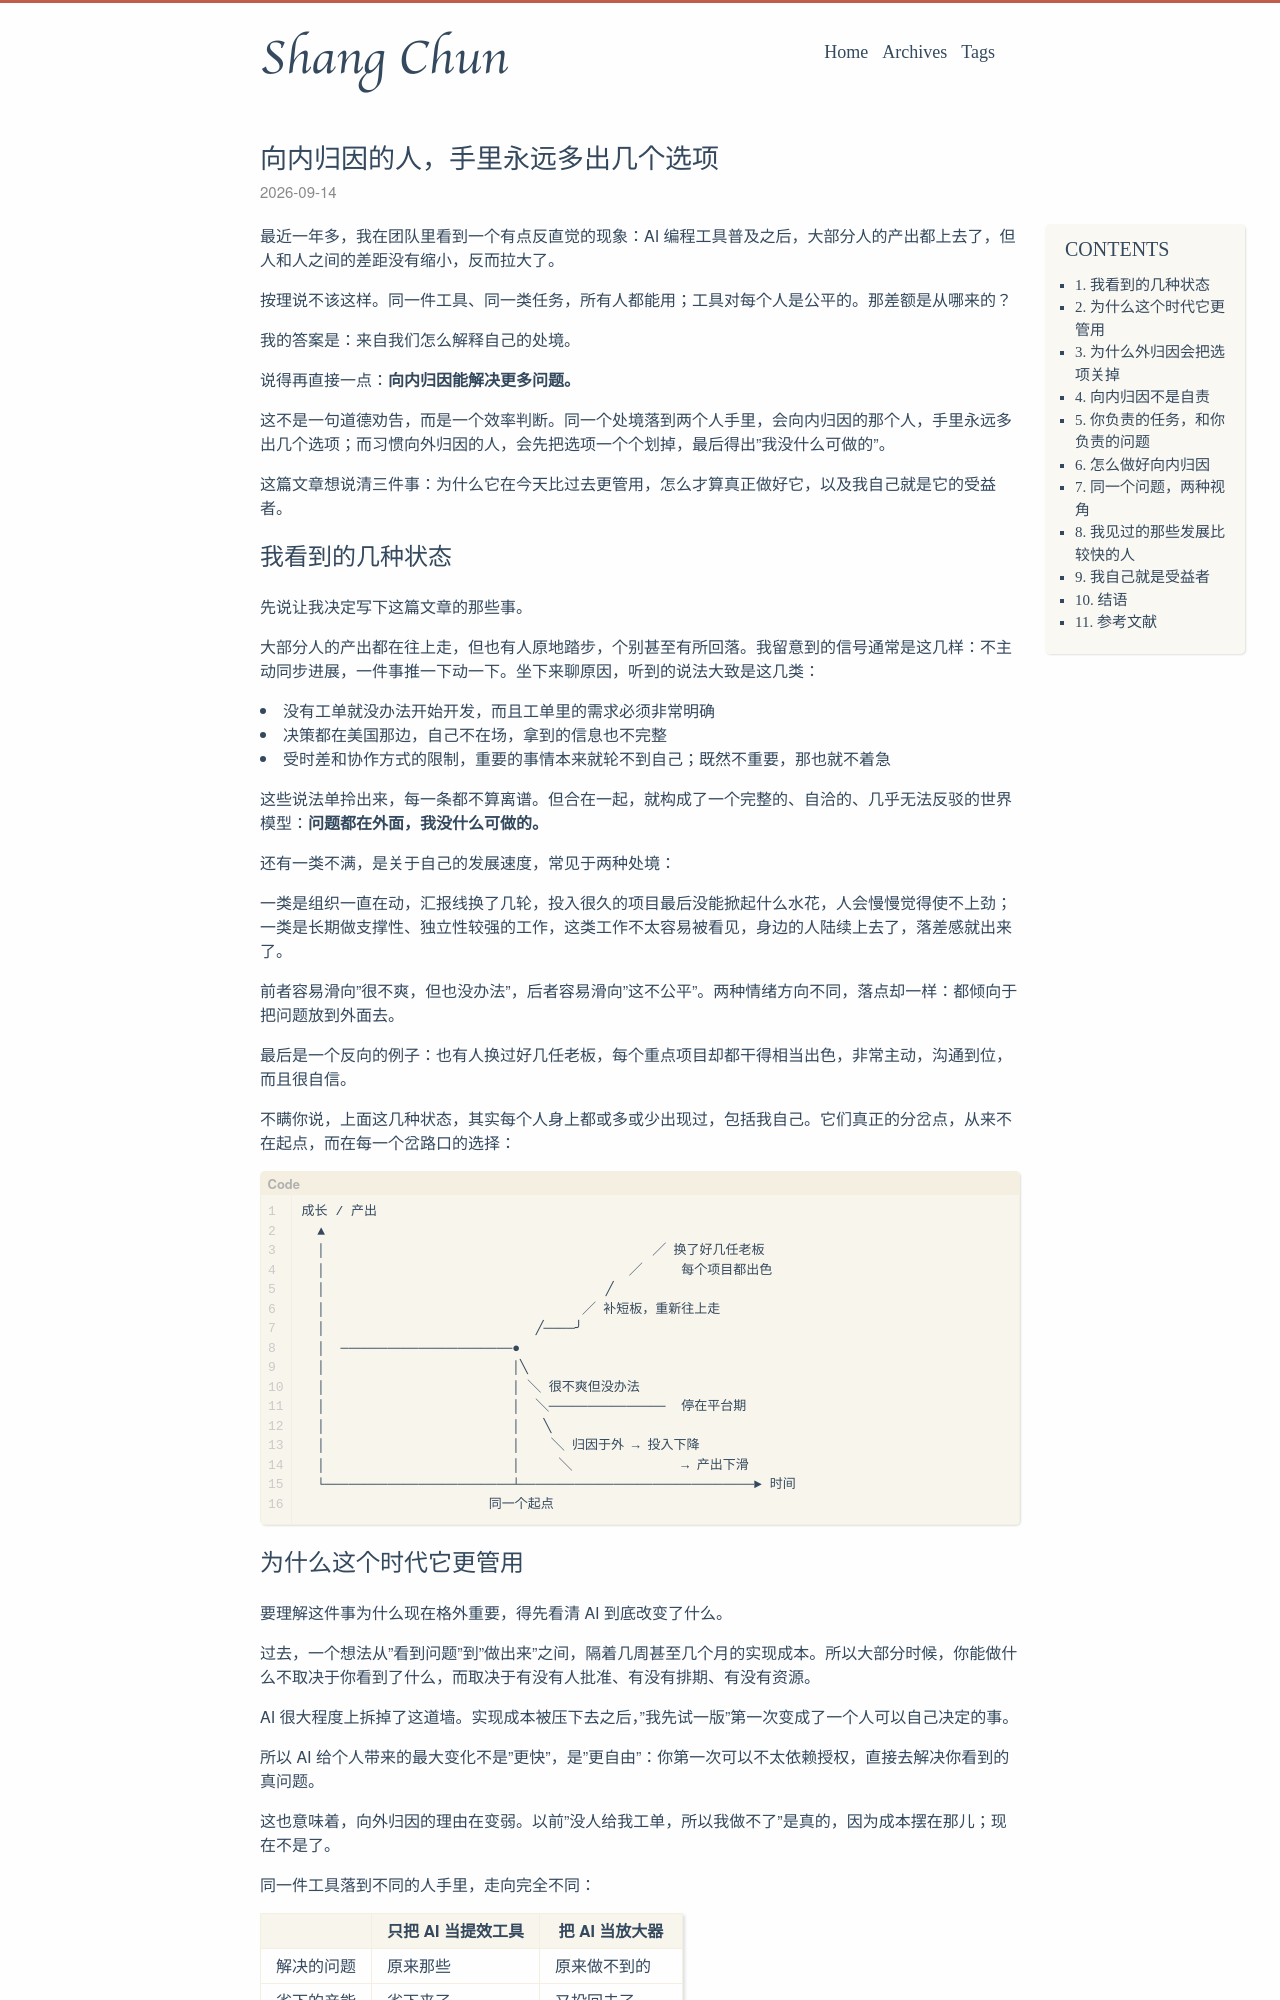

repository: springuper/springuper.github.io · page: inward-attribution/index.html · generator: jekyll

---
layout: post
title: "向内归因的人，手里永远多出几个选项"
date: 2026-09-14 10:35:00
status: publish
tags:
  - Management
  - Growth
  - Culture
---

最近一年多，我在团队里看到一个有点反直觉的现象：AI 编程工具普及之后，大部分人的产出都上去了，但人和人之间的差距没有缩小，反而拉大了。

按理说不该这样。同一件工具、同一类任务，所有人都能用；工具对每个人是公平的。那差额是从哪来的？

我的答案是：来自我们怎么解释自己的处境。

说得再直接一点：**向内归因能解决更多问题。**

这不是一句道德劝告，而是一个效率判断。同一个处境落到两个人手里，会向内归因的那个人，手里永远多出几个选项；而习惯向外归因的人，会先把选项一个个划掉，最后得出"我没什么可做的"。

这篇文章想说清三件事：为什么它在今天比过去更管用，怎么才算真正做好它，以及我自己就是它的受益者。

<!--more-->

## 我看到的几种状态

先说让我决定写下这篇文章的那些事。

大部分人的产出都在往上走，但也有人原地踏步，个别甚至有所回落。我留意到的信号通常是这几样：不主动同步进展，一件事推一下动一下。坐下来聊原因，听到的说法大致是这几类：

- 没有工单就没办法开始开发，而且工单里的需求必须非常明确
- 决策都在美国那边，自己不在场，拿到的信息也不完整
- 受时差和协作方式的限制，重要的事情本来就轮不到自己；既然不重要，那也就不着急

这些说法单拎出来，每一条都不算离谱。但合在一起，就构成了一个完整的、自洽的、几乎无法反驳的世界模型：**问题都在外面，我没什么可做的。**

还有一类不满，是关于自己的发展速度，常见于两种处境：

一类是组织一直在动，汇报线换了几轮，投入很久的项目最后没能掀起什么水花，人会慢慢觉得使不上劲；一类是长期做支撑性、独立性较强的工作，这类工作不太容易被看见，身边的人陆续上去了，落差感就出来了。

前者容易滑向"很不爽，但也没办法"，后者容易滑向"这不公平"。两种情绪方向不同，落点却一样：都倾向于把问题放到外面去。

最后是一个反向的例子：也有人换过好几任老板，每个重点项目却都干得相当出色，非常主动，沟通到位，而且很自信。

不瞒你说，上面这几种状态，其实每个人身上都或多或少出现过，包括我自己。它们真正的分岔点，从来不在起点，而在每一个岔路口的选择：

```
成长 / 产出
  ▲
  │                                          ╱ 换了好几任老板
  │                                       ╱     每个项目都出色
  │                                    ╱
  │                                 ╱ 补短板，重新往上走
  │                           ╱────╯
  │  ──────────────────────●
  │                        │╲
  │                        │ ╲ 很不爽但没办法
  │                        │  ╲───────────────  停在平台期
  │                        │   ╲
  │                        │    ╲ 归因于外 → 投入下降
  │                        │     ╲              → 产出下滑
  └────────────────────────┴──────────────────────────────► 时间
                        同一个起点
```
